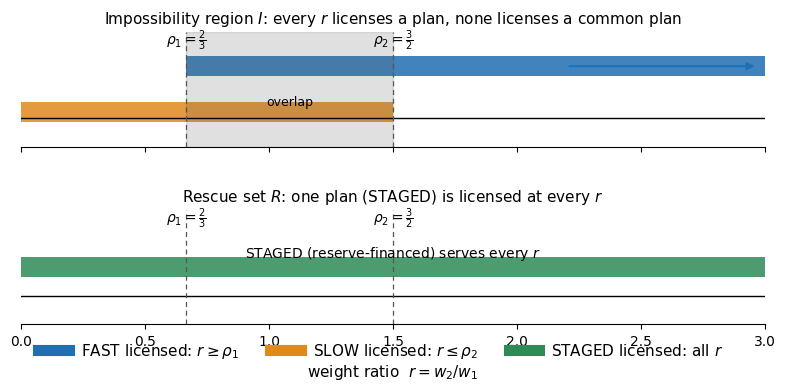

Python code for this plot: (Note: this script raises an exception after producing the figure.)
#!/usr/bin/env python3
"""Regenerate Figure 2 (weight-interval view) for v35: a single x-axis label on the
bottom panel only (was duplicated under both panels), with a little extra labelpad.
All numbers follow the witness datum: (x, s1, s2) = (1/2, 6/5, 6/5),
rho_1 = 2/3, rho_2 = 3/2, worst-case dip depth 2, gain e = (1/4, 1/4)."""
import numpy as np
import matplotlib
matplotlib.use("Agg")
import matplotlib.pyplot as plt
from matplotlib.lines import Line2D

OUT = "/home/user/arena agent 1/paper rewrites/figs_p1/"
plt.rcParams.update({
    "font.family": "DejaVu Sans",
    "font.size": 11,
    "axes.titlesize": 12,
    "axes.labelsize": 11,
    "axes.linewidth": 0.8,
    "xtick.labelsize": 10,
    "ytick.labelsize": 10,
})

BLUE = "#1f6fb2"; ORANGE = "#e08a1e"; GREEN = "#2e8b57"; GRAY = "#555555"

def fig2():
    fig, axes = plt.subplots(2, 1, figsize=(9.6, 3.8), sharex=True,
                             gridspec_kw={"height_ratios": [1, 1], "hspace": 0.55})
    rmax = 3.0
    rho1, rho2 = 2/3, 3/2
    for ax in axes:
        ax.set_xlim(0, rmax)
        ax.set_ylim(-0.5, 1.5)
        ax.axhline(0, color="k", lw=1.0)
        ax.set_yticks([])
        ax.spines["top"].set_visible(False)
        ax.spines["right"].set_visible(False)
        ax.spines["left"].set_visible(False)
        ax.axvline(rho1, color=GRAY, lw=0.9, ls=(0, (4, 3)))
        ax.axvline(rho2, color=GRAY, lw=0.9, ls=(0, (4, 3)))
        ax.text(rho1, 1.28, r"$\rho_1=\frac{2}{3}$", ha="center", fontsize=10)
        ax.text(rho2, 1.28, r"$\rho_2=\frac{3}{2}$", ha="center", fontsize=10)

    ax = axes[0]  # impossibility region: FAST [rho1, inf), SLOW [0, rho2]
    ax.barh(0.9, rmax - rho1, left=rho1, height=0.34, color=BLUE, alpha=0.85, label="FAST")
    ax.barh(0.1, rho2, left=0, height=0.34, color=ORANGE, alpha=0.85, label="SLOW")
    ax.axvspan(rho1, rho2, color=GRAY, alpha=0.18)
    ax.text((rho1+rho2)/2, 0.27, "overlap", ha="center", va="center", fontsize=9, color="k")
    ax.annotate("", xy=(rmax-0.03, 0.9), xytext=(rmax-0.8, 0.9),
                arrowprops=dict(arrowstyle="-|>", color=BLUE, lw=1.4))
    ax.set_title(r"Impossibility region $I$: every $r$ licenses a plan, none licenses a common plan",
                 fontsize=11)

    ax = axes[1]  # rescue set: STAGED licenses [0, inf)
    ax.barh(0.5, rmax, left=0, height=0.34, color=GREEN, alpha=0.85, label="STAGED")
    ax.text(rmax/2, 0.67, "STAGED (reserve-financed) serves every $r$", ha="center", fontsize=10)
    ax.set_title(r"Rescue set $R$: one plan (STAGED) is licensed at every $r$", fontsize=11)

    # single shared xlabel, on the bottom panel only, with breathing room
    axes[1].set_xlabel("weight ratio  $r = w_2 / w_1$", labelpad=10)

    handles = [
        Line2D([0], [0], color=BLUE, lw=8, label=r"FAST licensed: $r \geq \rho_1$"),
        Line2D([0], [0], color=ORANGE, lw=8, label=r"SLOW licensed: $r \leq \rho_2$"),
        Line2D([0], [0], color=GREEN, lw=8, label=r"STAGED licensed: all $r$"),
    ]
    fig.legend(handles=handles, loc="lower center", ncol=3, frameon=False, bbox_to_anchor=(0.5, -0.02))
    fig.tight_layout()
    fig.savefig(OUT + "fig2_weight_intervals_v35.png", dpi=200, bbox_inches="tight", facecolor="white")
    plt.close(fig)
    print("wrote fig2_weight_intervals_v35.png")

if __name__ == "__main__":
    fig2()
